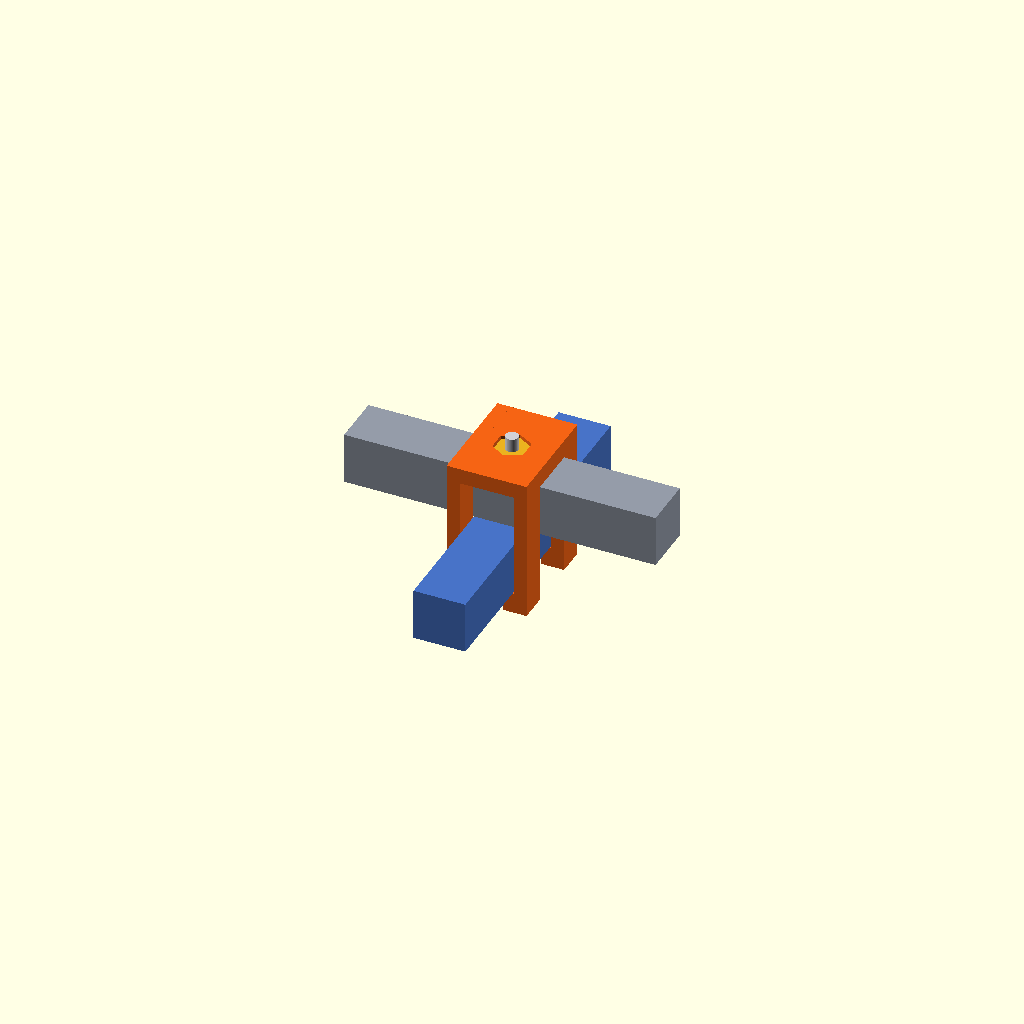
Cell 1 — every parameter at its default value.
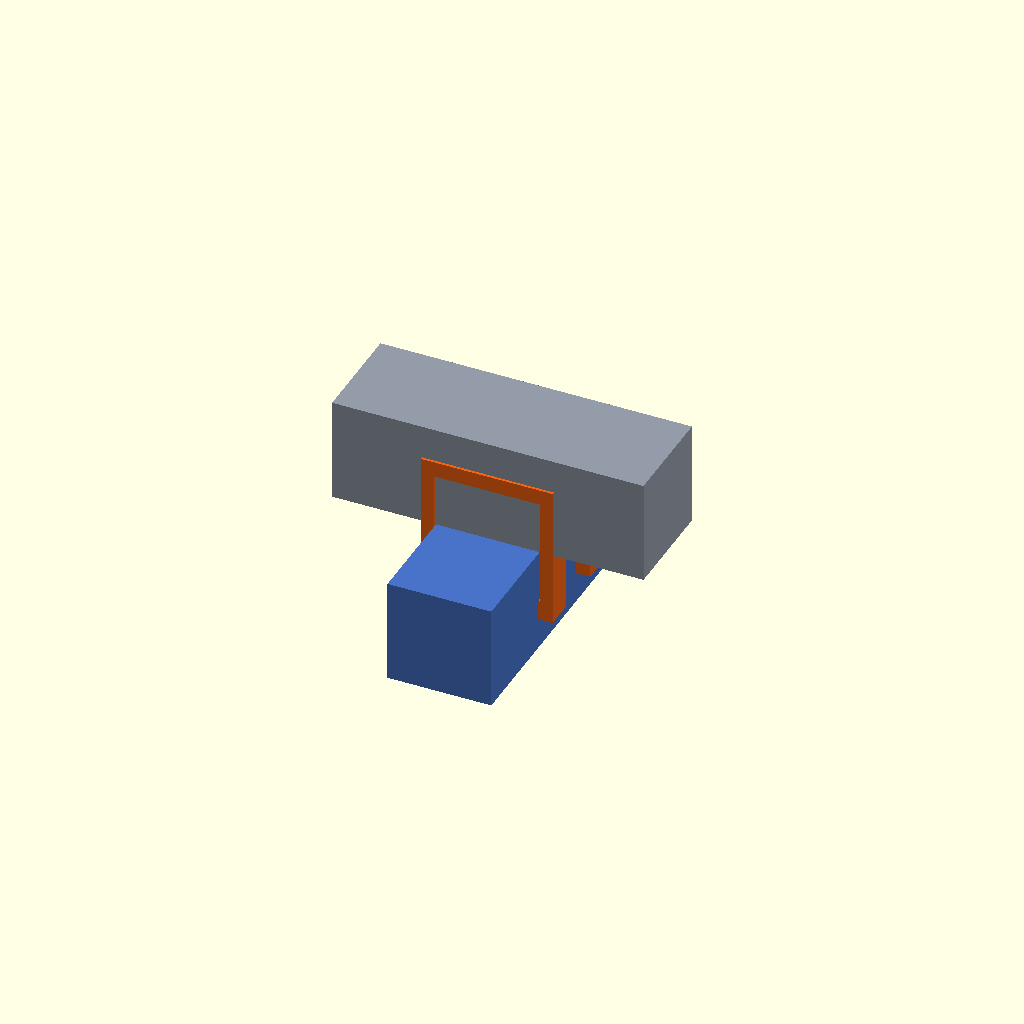
Cell 2: the same model with tube = 40.
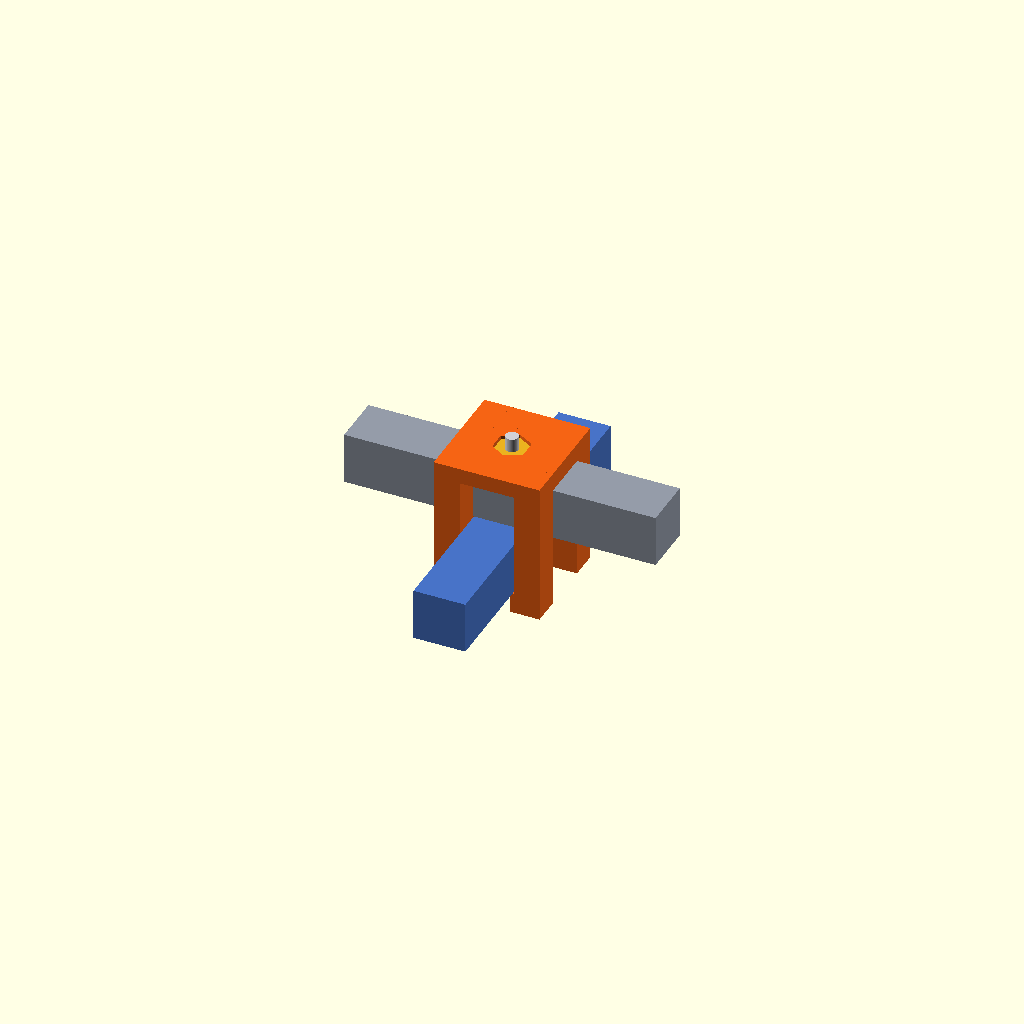
Cell 3 — wall set to 10, the other parameters unchanged.
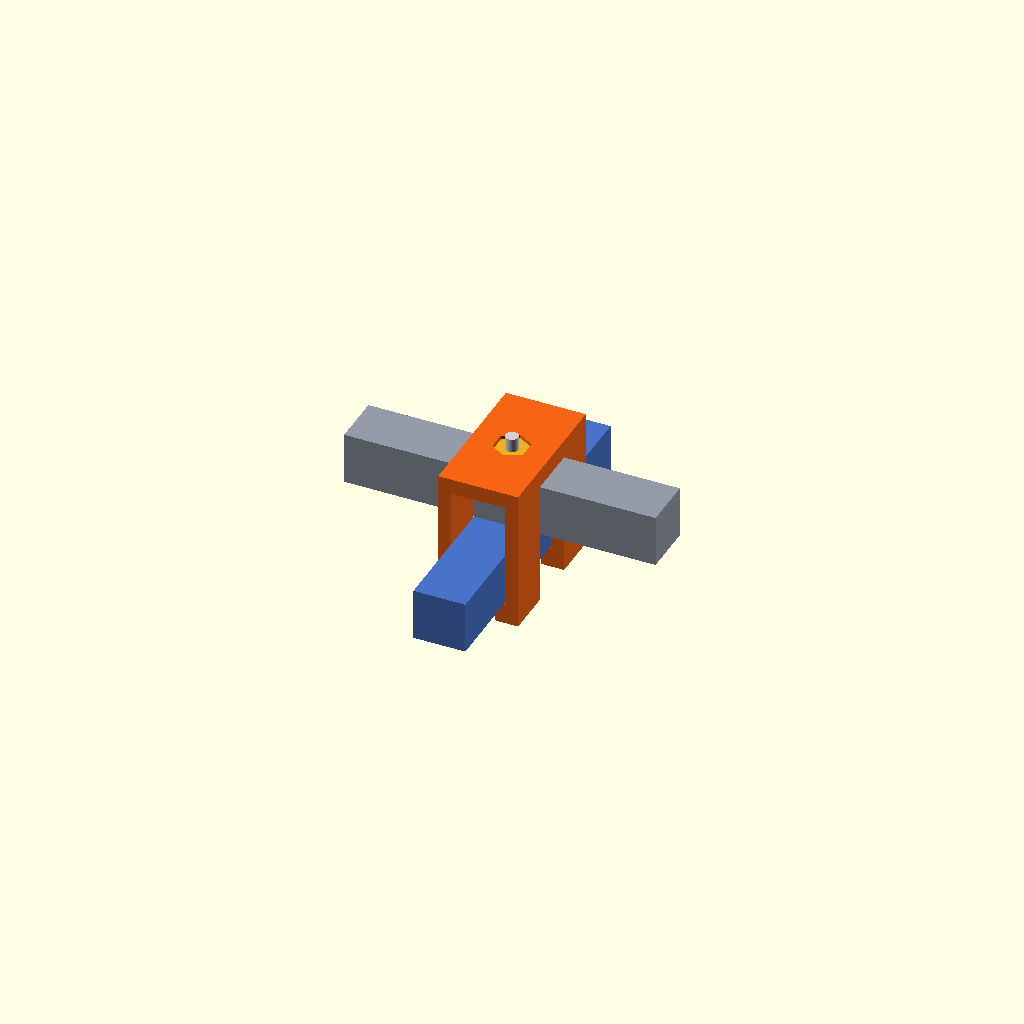
Cell 4: base_plate_depth_y = 14 (everything else at default).
One fixed orthographic camera (rotation 55°, 0°, 25°; colour scheme Cornfield) for every cell.
Source of the model, hardware/cad/perpendicular-u-joint-guard-v0.5/perpendicular_double_u_guard.scad:
// Pingpang-SmartGear — one-piece double-U joint guard, v0.5
//
// Mechanical contract for this correction:
//   x = barrier long direction
//   y = front/back direction
//   z = vertical direction
//
// The printed part is ONE solid.  It contains a front U and a back U, joined
// by one printed top yoke.  The clear distance between the two U inner faces
// is exactly 20 mm.  There is no male/female printed connection and no second
// printed part to bolt together.
//
// The context tubes are the local joint envelope:
//   upper long 20x20 tube: axis x, z=0..20
//   lower perpendicular 20x20 tube: axis y, z=-20..0
// They touch at z=0 and share a vertical screw axis through their centre.

$fn = 48;

PART = "assembly_iso";

// ---------- fixed interface dimensions ----------
tube = 20;
u_inner_distance_y = 20;       // hard requirement: inner face to inner face
u_clearance_x = 0.8;           // only the x direction has initial PETG relief
u_inner_width_x = tube + u_clearance_x;
wall = 5.0;
u_outer_width_x = u_inner_width_x + 2 * wall;

front_y_inner = u_inner_distance_y / 2;
base_plate_depth_y = 7.0;
front_back_extension_y = 4.0;  // extend the complete U plate front-to-back
plate_depth_y = base_plate_depth_y + front_back_extension_y;
front_y_outer = front_y_inner + plate_depth_y;
back_y_outer = -front_y_outer;
back_y_inner = -front_y_inner;

u_bottom = -28;
u_top = 27;
top_yoke_thickness = 6.0;
hook_depth_x = 6.5;
hook_height_z = 8.0;
solid_upper_wall_bottom_z = 0.0; // solid side wall ends at the foot's upper edge

// Preview-only context: show the complete lower foot rather than a clipped
// 20 mm joint slice.  This does not change the printable part.
preview_foot_length_y = 120.0;

// Vertical screw relief.  This is a clearance hole, never a printed thread;
// the actual M4/M5 screw and nut/tapped tube remain external hardware.
screw_clearance_d = 6.2;

// Full top nut envelope.  The socket is intentionally larger than an M5 AF8
// nut and deeper than a typical 4 mm nut, so the nut cannot touch the top
// surface when the screw is tightened.
nut_pocket_af = 12.0;
nut_pocket_depth = 5.2;
nut_height = 4.0;

assert(u_inner_distance_y == 20, "双 U 内距离必须保持 20 mm");

// ---------- helpers ----------
module box_at(xc, yc, zc, sx, sy, sz) {
    translate([xc, yc, zc]) cube([sx, sy, sz], center = true);
}

module u_plate(y0, y1) {
    depth = y1 - y0;
    yc = (y0 + y1) / 2;
    left_x = -u_outer_width_x / 2 + wall / 2;
    right_x = u_outer_width_x / 2 - wall / 2;
    lip_z = u_bottom + hook_height_z / 2;
    left_lip_x = -u_outer_width_x / 2 + wall / 2 + hook_depth_x / 2;
    right_lip_x = u_outer_width_x / 2 - wall / 2 - hook_depth_x / 2;
    union() {
        // U top and two continuous arms.
        box_at(0, yc, u_top - top_yoke_thickness / 2,
               u_outer_width_x, depth, top_yoke_thickness);
        box_at(left_x, yc, (u_top + u_bottom) / 2,
               wall, depth, u_top - u_bottom);
        box_at(right_x, yc, (u_top + u_bottom) / 2,
               wall, depth, u_top - u_bottom);

        // Inward lower hooks: the actual anti-rotation retaining feature.
        box_at(left_lip_x, yc, lip_z,
               hook_depth_x, depth, hook_height_z);
        box_at(right_lip_x, yc, lip_z,
               hook_depth_x, depth, hook_height_z);

    }
}

module printed_yokes() {
    // The top yoke joins the top bridges of both U plates into one roof.
    // The lower mouths remain open so the front/back silhouettes stay U-shaped.
    box_at(0, 0, u_top - top_yoke_thickness / 2,
           u_outer_width_x, 2 * front_y_outer, top_yoke_thickness);
}

module solid_upper_side_walls() {
    // Above the foot, the left and right sides are continuous solid walls
    // through the full front/back depth.  The lower foot region remains open
    // except for the front/back U arms and inward retaining hooks.
    left_x = -u_outer_width_x / 2 + wall / 2;
    right_x = u_outer_width_x / 2 - wall / 2;
    wall_height = u_top - solid_upper_wall_bottom_z;

    box_at(left_x, 0, solid_upper_wall_bottom_z + wall_height / 2,
           wall, 2 * front_y_outer, wall_height);
    box_at(right_x, 0, solid_upper_wall_bottom_z + wall_height / 2,
           wall, 2 * front_y_outer, wall_height);
}

module vertical_screw_relief() {
    // Full z-axis clearance through the printed top yoke.  There is no printed
    // material in the middle gap, so this does not create a hidden horizontal
    // tunnel or a self-intersecting connector.  The screw approaches from
    // below, passes through the two tube sections, and exits this top yoke.
    translate([0, 0, (u_bottom + u_top) / 2])
        cylinder(d = screw_clearance_d,
                 h = (u_top - u_bottom) + 8,
                 center = true);

    // Hexagonal pocket opens from the top face.  Across-flats clearance is
    // deliberately generous; the remaining floor keeps the nut captured.
    translate([0, 0, u_top - nut_pocket_depth / 2])
        rotate([0, 0, 30])
            cylinder(r = nut_pocket_af / (2 * cos(30)),
                     h = nut_pocket_depth + 0.2,
                     center = true,
                     $fn = 6);
}

module double_u_clip() {
    difference() {
        union() {
            // Front U: inner face y=+10, outer face y=+21.
            u_plate(front_y_inner, front_y_outer);

            // Back U: inner face y=-10, outer face y=-21.
            u_plate(back_y_outer, back_y_inner);

            printed_yokes();
            solid_upper_side_walls();
        }
        vertical_screw_relief();
    }
}

// ---------- context envelope for preview only ----------
module vertical_bore() {
    translate([0, 0, 0])
        cylinder(d = screw_clearance_d, h = 60, center = true);
}

module upper_long_tube() {
    color([0.58, 0.61, 0.66])
        difference() {
            translate([0, 0, tube / 2])
                cube([120, tube, tube], center = true);
            vertical_bore();
        }
}

module lower_cross_tube() {
    // Preview the complete lower foot along y.  The printable interface still
    // uses the exact 20 mm gap between the two U inner faces.
    color([0.28, 0.45, 0.78])
        difference() {
            translate([0, 0, -tube / 2])
                cube([tube, preview_foot_length_y, tube], center = true);
            vertical_bore();
        }
}

module vertical_joint_screw() {
    color([0.82, 0.82, 0.84])
        translate([0, 0, 0])
            cylinder(d = 5.0, h = 62, center = true);

    // Screw head below the lower yoke.
    color([0.92, 0.70, 0.12])
        translate([0, 0, u_bottom - 4])
            cylinder(d = 10.0, h = 4.0, center = true);

    // The nut sits inside the recessed top pocket, below the top surface.
    color([0.92, 0.70, 0.12])
        translate([0, 0, u_top - nut_pocket_depth + nut_height / 2])
            rotate([0, 0, 30])
                cylinder(r = nut_pocket_af / (2 * cos(30)) - 0.25,
                         h = nut_height,
                         center = true,
                         $fn = 6);
}

module assembly_iso() {
    upper_long_tube();
    lower_cross_tube();
    color([0.96, 0.39, 0.08]) double_u_clip();
    vertical_joint_screw();
}

module assembly_section() {
    // Cut the positive-x half to expose the vertical hole and the 20 mm gap.
    intersection() {
        assembly_iso();
        translate([0, -100, -100]) cube([100, 200, 200]);
    }
}

module clip_front() {
    double_u_clip();
}

module clip_bottom() {
    double_u_clip();
}

module clip_top() {
    double_u_clip();
}

module clip_print_orientation() {
    // One-piece print orientation.  The y envelope is placed on z=0.
    translate([0, 0, front_y_outer])
        rotate([90, 0, 0]) double_u_clip();
}

if (PART == "clip") {
    double_u_clip();
} else if (PART == "clip_print_orientation") {
    clip_print_orientation();
} else if (PART == "assembly_section") {
    assembly_section();
} else if (PART == "clip_front") {
    clip_front();
} else if (PART == "clip_bottom") {
    clip_bottom();
} else if (PART == "clip_top") {
    clip_top();
} else {
    assembly_iso();
}
Parameter table extracted from the source (name, type, default, range or options):
PART: string, default "assembly_iso"
tube: number, default 20
u_inner_distance_y: number, default 20
u_clearance_x: number, default 0.8
wall: number, default 5
base_plate_depth_y: number, default 7
front_back_extension_y: number, default 4
u_bottom: number, default -28
u_top: number, default 27
top_yoke_thickness: number, default 6
hook_depth_x: number, default 6.5
hook_height_z: number, default 8
solid_upper_wall_bottom_z: number, default 0
preview_foot_length_y: number, default 120
screw_clearance_d: number, default 6.2
nut_pocket_af: number, default 12
nut_pocket_depth: number, default 5.2
nut_height: number, default 4
